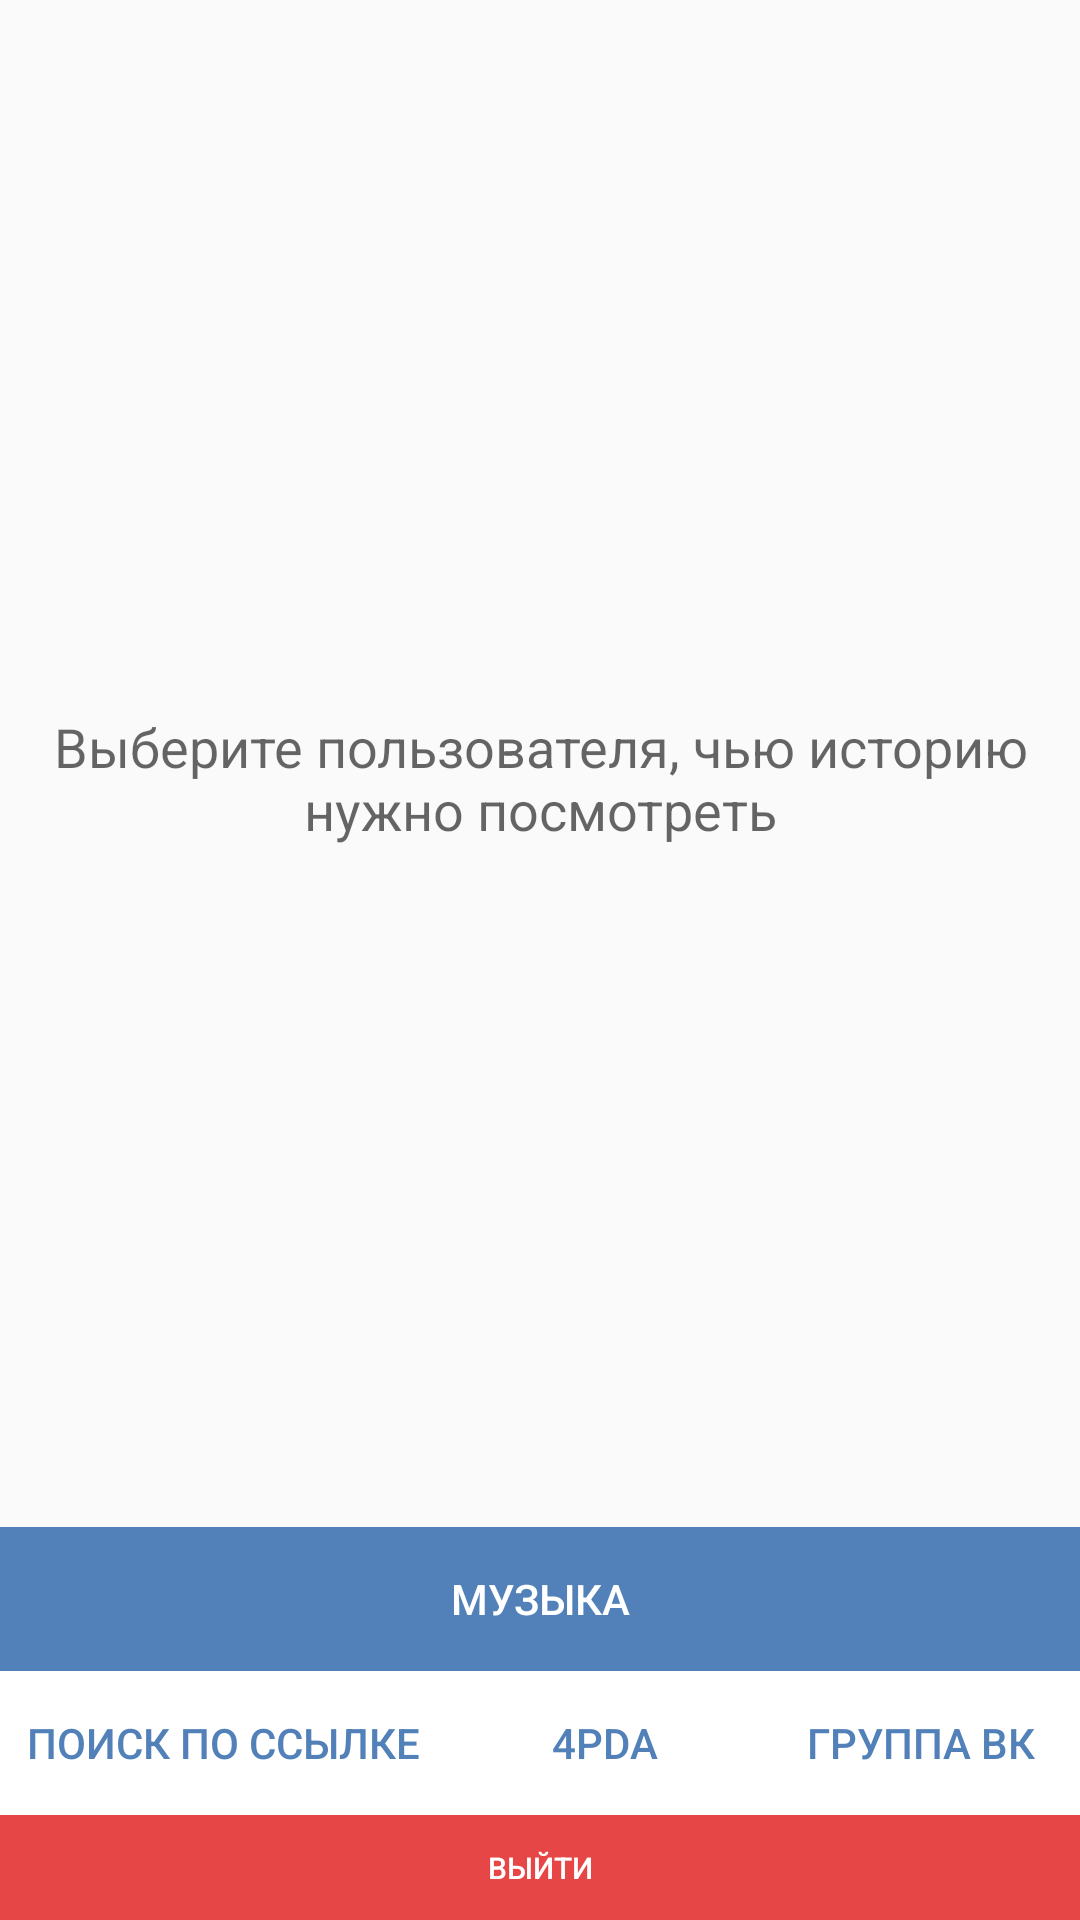

The Android layout XML behind this screen, and the referenced resources:
<!-- AndroidManifest.xml: application theme AppTheme -->
<!-- res/layout/main.xml -->
<?xml version="1.0" encoding="utf-8"?>
<LinearLayout
	xmlns:android="http://schemas.android.com/apk/res/android"
	android:layout_height="match_parent"
	android:layout_width="match_parent"
	android:orientation="vertical">

	<LinearLayout
		android:layout_width="match_parent"
		android:layout_height="wrap_content">

		<HorizontalScrollView
			android:layout_height="wrap_content"
			android:layout_width="match_parent">

			<LinearLayout
				android:layout_height="wrap_content"
				android:layout_width="match_parent"
				android:orientation="horizontal"
				android:padding="5dp"
				android:id="@+id/storiesList"/>

		</HorizontalScrollView>

	</LinearLayout>

	<LinearLayout
		android:layout_height="match_parent"
		android:layout_width="match_parent"
		android:orientation="vertical"
		android:gravity="center_vertical|center_horizontal"
		android:layout_weight="1.0">

		<TextView
			android:layout_width="wrap_content"
			android:layout_height="wrap_content"
			android:textAppearance="?android:attr/textAppearanceMedium"
			android:text="@string/hint"
			android:gravity="center"/>

	</LinearLayout>

	<LinearLayout
		android:layout_height="wrap_content"
		android:layout_width="match_parent"
		android:orientation="vertical">

		<LinearLayout
			android:layout_height="wrap_content"
			android:layout_width="match_parent"
			android:orientation="horizontal">

			<Button
				android:layout_height="wrap_content"
				android:layout_width="match_parent"
				android:text="@string/music"
				android:background="#5181B8"
				android:textColor="#FFFFFF"
				android:onClick="github"/>

		</LinearLayout>

		<LinearLayout
			android:layout_height="wrap_content"
			android:layout_width="match_parent"
			android:orientation="horizontal">

			<Button
				android:layout_height="wrap_content"
				android:layout_width="wrap_content"
				android:text="@string/findByLink"
				android:layout_weight="1.0"
				android:background="#FFFFFF"
				android:textColor="#5181B8"
				android:onClick="openSearch"/>

			<Button
				android:layout_height="wrap_content"
				android:layout_width="wrap_content"
				android:text="@string/pda"
				android:layout_weight="1.0"
				android:background="#FFFFFF"
				android:textColor="#5181B8"
				android:onClick="forum"/>

			<Button
				android:layout_height="wrap_content"
				android:layout_width="wrap_content"
				android:text="@string/vkGroup"
				android:layout_weight="1.0"
				android:background="#FFFFFF"
				android:textColor="#5181B8"
				android:onClick="vkgroup"/>

		</LinearLayout>

		<LinearLayout
			android:layout_height="wrap_content"
			android:layout_width="match_parent"
			android:orientation="horizontal">

			<Button
				android:layout_height="35dp"
				android:layout_width="match_parent"
				android:text="@string/logout"
				android:background="#E64646"
				android:textColor="#FFFFFF"
				android:onClick="logout"
				android:textSize="10sp"/>

		</LinearLayout>

	</LinearLayout>

</LinearLayout>
<!-- resources referenced by this layout -->
<resources>
  <string name="findByLink">Поиск по ссылке</string>
  <string name="hint">Выберите пользователя, чью историю нужно посмотреть</string>
  <string name="logout">Выйти</string>
  <string name="music">Музыка</string>
  <string name="pda">4PDA</string>
  <string name="vkGroup">Группа ВК</string>
  <style name="AppTheme" parent="@android:style/Theme.Material.Light">
  		<item name="android:colorAccent">#5181b8</item>
  	</style>
</resources>
